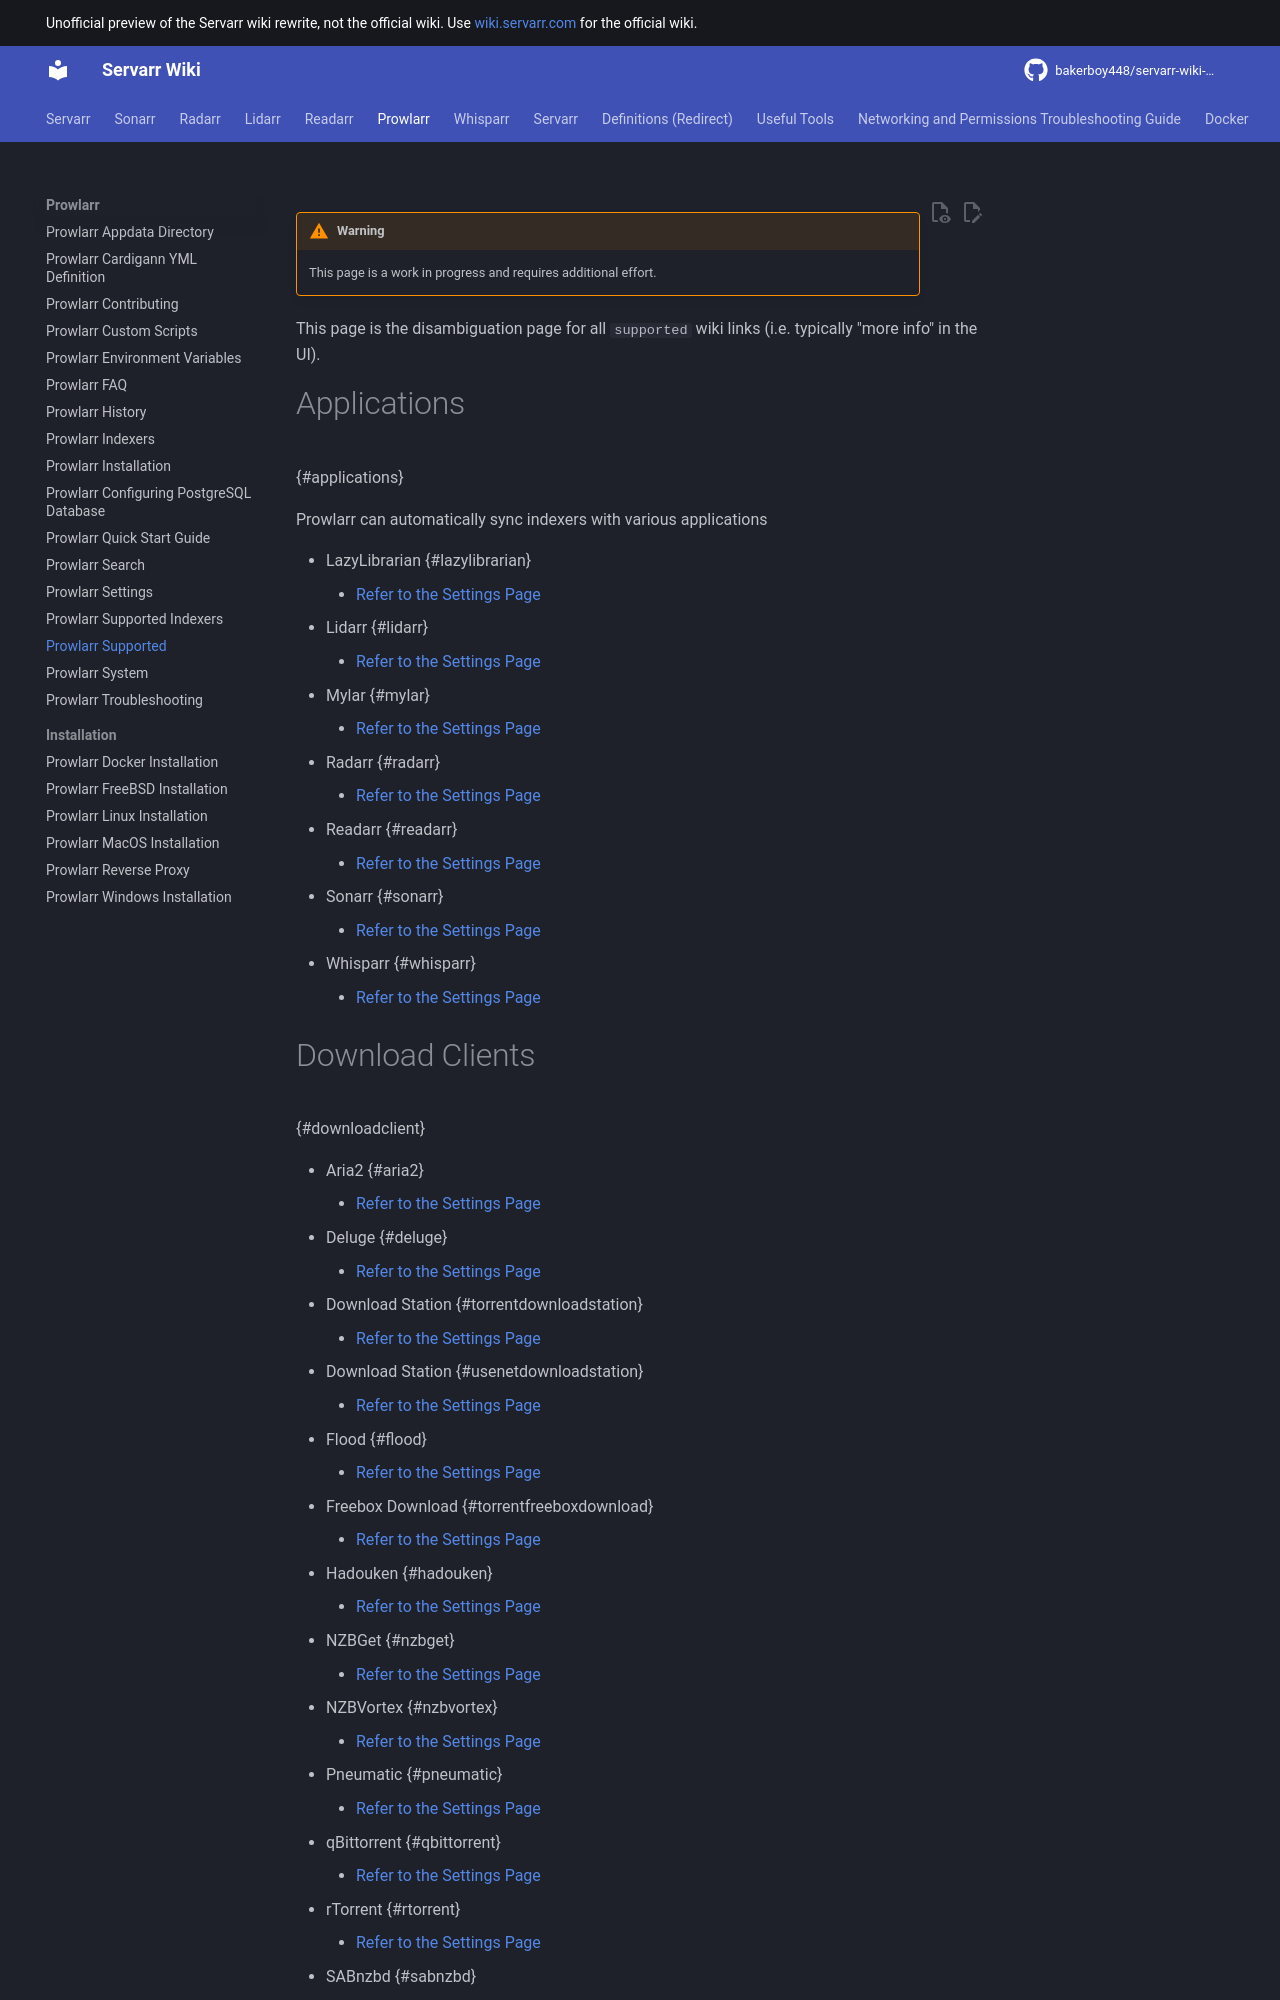

repository: bakerboy448/servarr-wiki-mkdocs · page: prowlarr/supported/index.html · generator: mkdocs

---
title: Prowlarr Supported
description: List of supported indexers, trackers, and download clients compatible with Prowlarr
tags:
  - supported
  - indexers
  - trackers
  - download-clients
  - compatibility
  - prowlarr
---
!!! warning
    This page is a work in progress and requires additional effort.

This page is the disambiguation page for all `supported` wiki links (i.e. typically "more info" in the UI).

# Applications

{#applications}

Prowlarr can automatically sync indexers with various applications

- LazyLibrarian {#lazylibrarian}
  - [Refer to the Settings Page](/prowlarr/settings#applications)
- Lidarr {#lidarr}
  - [Refer to the Settings Page](/prowlarr/settings#applications)
- Mylar {#mylar}
  - [Refer to the Settings Page](/prowlarr/settings#applications)
- Radarr {#radarr}
  - [Refer to the Settings Page](/prowlarr/settings#applications)
- Readarr {#readarr}
  - [Refer to the Settings Page](/prowlarr/settings#applications)
- Sonarr {#sonarr}
  - [Refer to the Settings Page](/prowlarr/settings#applications)
